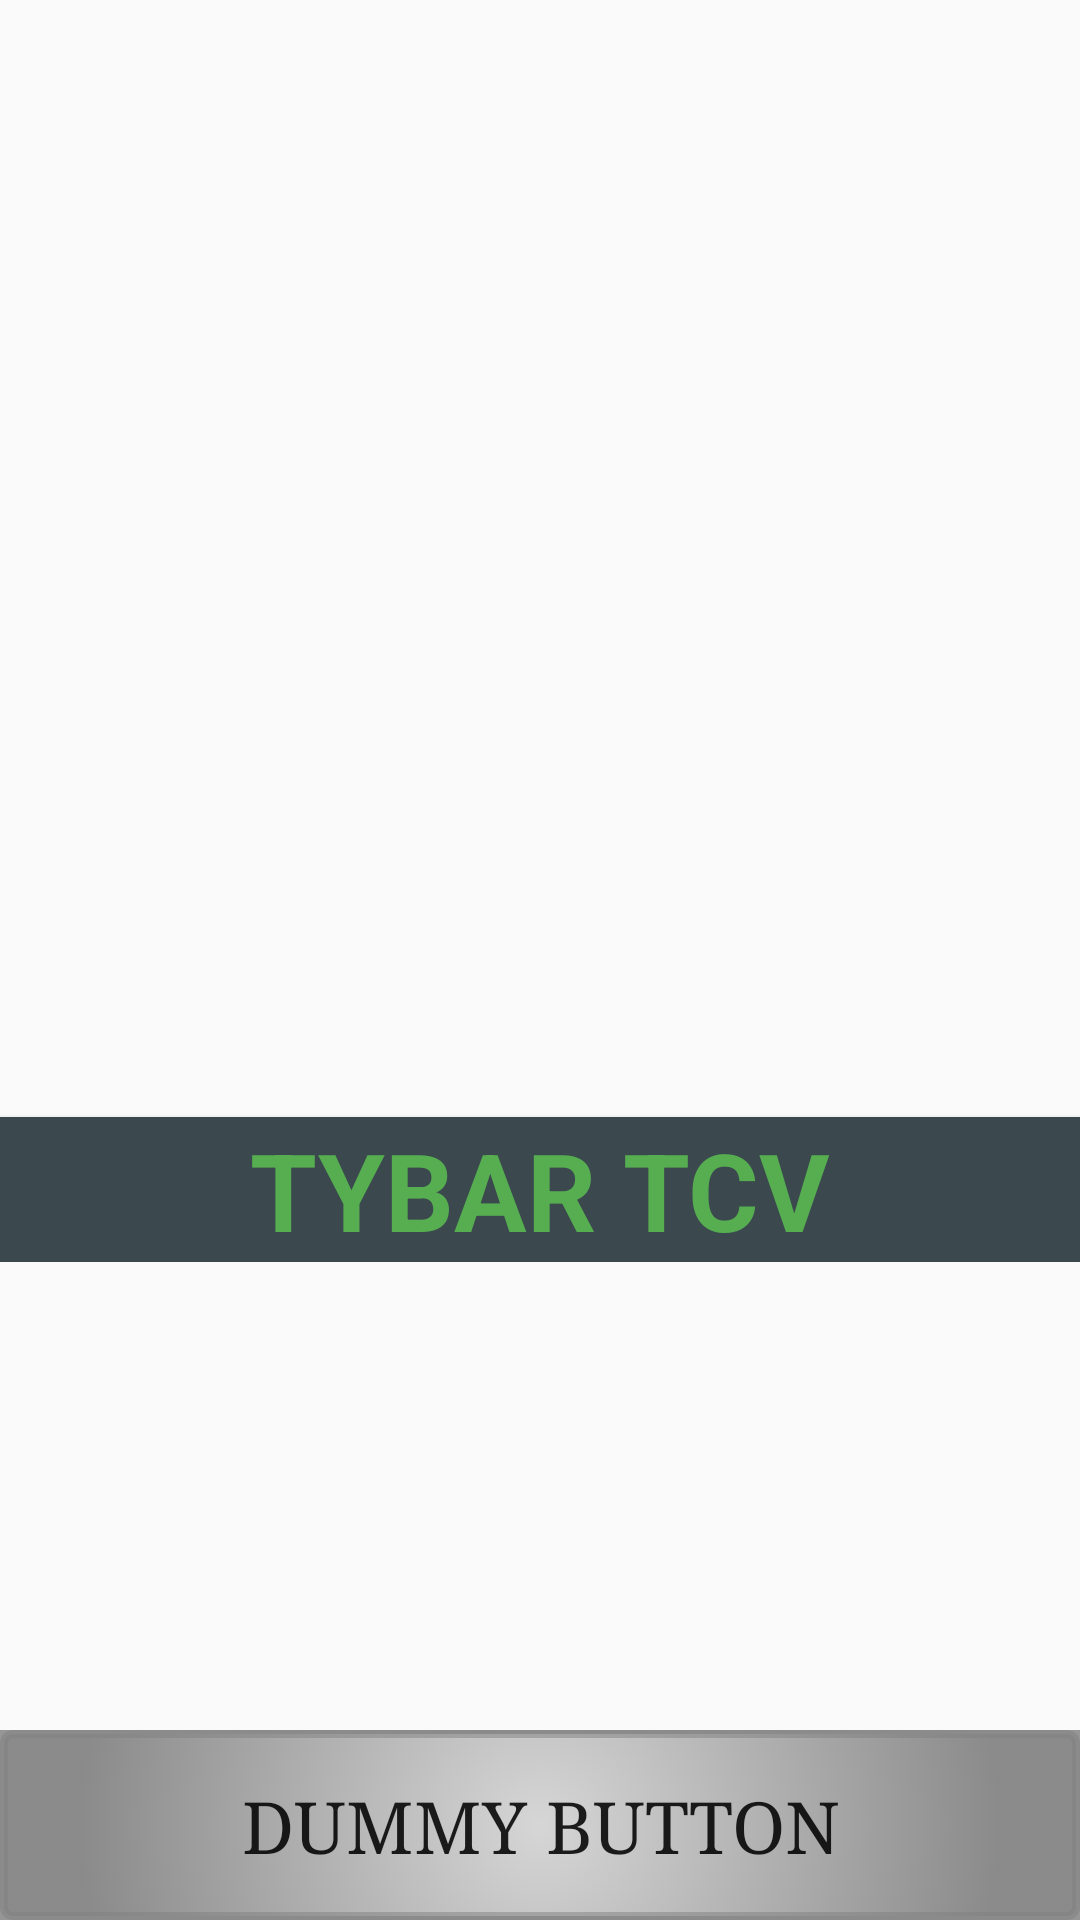

This screen was rendered from an Android layout file. Write that file and the resources it references.
<!-- AndroidManifest.xml: application theme AppTheme -->
<!-- res/layout/activity_splashscreen.xml -->
<FrameLayout xmlns:android="http://schemas.android.com/apk/res/android"
    xmlns:tools="http://schemas.android.com/tools"
    android:layout_width="match_parent"
    android:layout_height="match_parent"
    android:background="@drawable/maxresdefault"
    tools:context="edu.aku.hassannaqvi.typbar_tcv.ui.SplashscreenActivity">

    
    <LinearLayout
        android:layout_width="match_parent"
        android:layout_height="wrap_content"
        android:layout_gravity="center"
        android:layout_marginTop="40dp"
        android:orientation="vertical">

        <ImageView
            android:layout_width="wrap_content"
            android:layout_height="wrap_content"
            android:layout_gravity="center_horizontal"
            android:contentDescription="Aga khan LOGO"
            android:paddingTop="73dp"
            android:src="@drawable/agakhannew" />

        <TextView
            android:id="@+id/fullscreen_content"
            android:layout_width="match_parent"
            android:layout_height="match_parent"
            android:background="#3b484e"
            android:elevation="2dp"

            android:gravity="center_horizontal"
            android:keepScreenOn="true"
            android:text="@string/app_name"
            android:textColor="#56ae51"
            android:textSize="36sp"
            android:textStyle="bold" />


        

        
    </LinearLayout>

    
    <FrameLayout
        android:layout_width="match_parent"
        android:layout_height="match_parent"
        android:fitsSystemWindows="true">

        <LinearLayout
            android:id="@+id/fullscreen_content_controls"
            style="?metaButtonBarStyle"
            android:layout_width="match_parent"
            android:layout_height="wrap_content"
            android:layout_gravity="bottom|center_horizontal"
            android:background="@color/black_overlay"
            android:orientation="horizontal"
            tools:ignore="UselessParent">

            <Button
                android:id="@+id/dummy_button"
                style="?metaButtonBarButtonStyle"
                android:layout_width="0dp"
                android:layout_height="wrap_content"
                android:layout_weight="1"
                android:text="@string/dummy_button" />

        </LinearLayout>
    </FrameLayout>

</FrameLayout>
<!-- resources referenced by this layout -->
<resources>
  <color name="black_overlay">#66000000</color>
  <color name="colorAccent">#4fab54</color>
  <color name="colorPrimaryDark">#1B5E20</color>
  <string name="app_name"> TYBAR TCV </string>
  <string name="dummy_button">Dummy Button</string>
  <style name="AppTheme" parent="android:Theme.Material.Light.DarkActionBar">
          <item name="android:scrollViewStyle">@style/BackgroundStyle</item>
          
          <item name="android:editTextStyle">@style/textInput</item>
          <item name="android:buttonStyle">@style/buttons</item>
          <item name="android:checkboxStyle">@style/checkbox</item>
          <item name="android:radioButtonStyle">@style/radiobutton</item>
          
      </style>
  <style name="BackgroundStyle" parent="android:Widget.ScrollView">
          <item name="android:background">#efefef</item>
          <item name="android:padding">20dp</item>
      </style>
  <style name="textInput" parent="Widget.AppCompat.EditText">
          <item name="android:textSize">24sp</item>
          <item name="android:background">#d6d6d6</item>
          <item name="android:paddingBottom">8dp</item>
          <item name="android:paddingStart">8dp</item>
          <item name="android:paddingEnd">8dp</item>
          <item name="android:textColorHint">@color/colorPrimaryAlpha</item>
  
      </style>
  <style name="buttons" parent="Widget.AppCompat.Button">
          <item name="android:layout_height">wrap_content</item>
          <item name="android:textSize">24sp</item>
          <item name="android:typeface">serif</item>
          <item name="android:layout_width">wrap_content</item>
          <item name="android:padding">16dp</item>
          <item name="android:radius">2dp</item>
          <item name="android:elevation">5dp</item>
          <item name="android:background">@drawable/background_grad</item>
      </style>
  <style name="checkbox" parent="Widget.AppCompat.CompoundButton.CheckBox">
          <item name="android:layout_gravity">right</item>
          <item name="android:layout_width">match_parent</item>
          <item name="android:layout_height">wrap_content</item>
          <item name="android:button">@null</item>
          <item name="android:textSize">24sp</item>
          <item name="android:typeface">serif</item>
          <item name="android:drawableRight">?android:attr/listChoiceIndicatorMultiple</item>
          <item name="android:background">@color/white</item>
          <item name="android:padding">4dp</item>
      </style>
  <style name="radiobutton" parent="Widget.AppCompat.CompoundButton.RadioButton">
          <item name="android:layout_width">match_parent</item>
          <item name="android:layout_height">wrap_content</item>
          <item name="android:textSize">20sp</item>
          <item name="android:typeface">serif</item>
          <item name="android:clickable">true</item>
          <item name="android:foreground">?android:attr/selectableItemBackground</item>
          <item name="android:padding">10dp</item>
          <item name="android:background">@color/white</item>
          <item name="android:elevation">1dp</item>
      </style>
  <color name="colorPrimaryAlpha">#6e8b6f</color>
  <!-- drawable background_grad (drawable) -->
  <?xml version="1.0" encoding="utf-8"?>
  <selector xmlns:android="http://schemas.android.com/apk/res/android">
      <item>
          <shape android:shape="rectangle">
              <gradient
  
                  android:angle="90" android:endColor="@color/grayOverlay" android:gradientRadius="460" android:startColor="@color/dullWhile" android:type="radial" />
              <corners android:radius="3dp" />
              <stroke android:width="8px" android:color="@color/grayOverlay" />
          </shape>
  
      </item>
  </selector>
  <color name="white">#ffffff</color>
  <color name="grayOverlay">#7f7f7f7f</color>
  <color name="dullWhile">#d6d6d6</color>
</resources>
